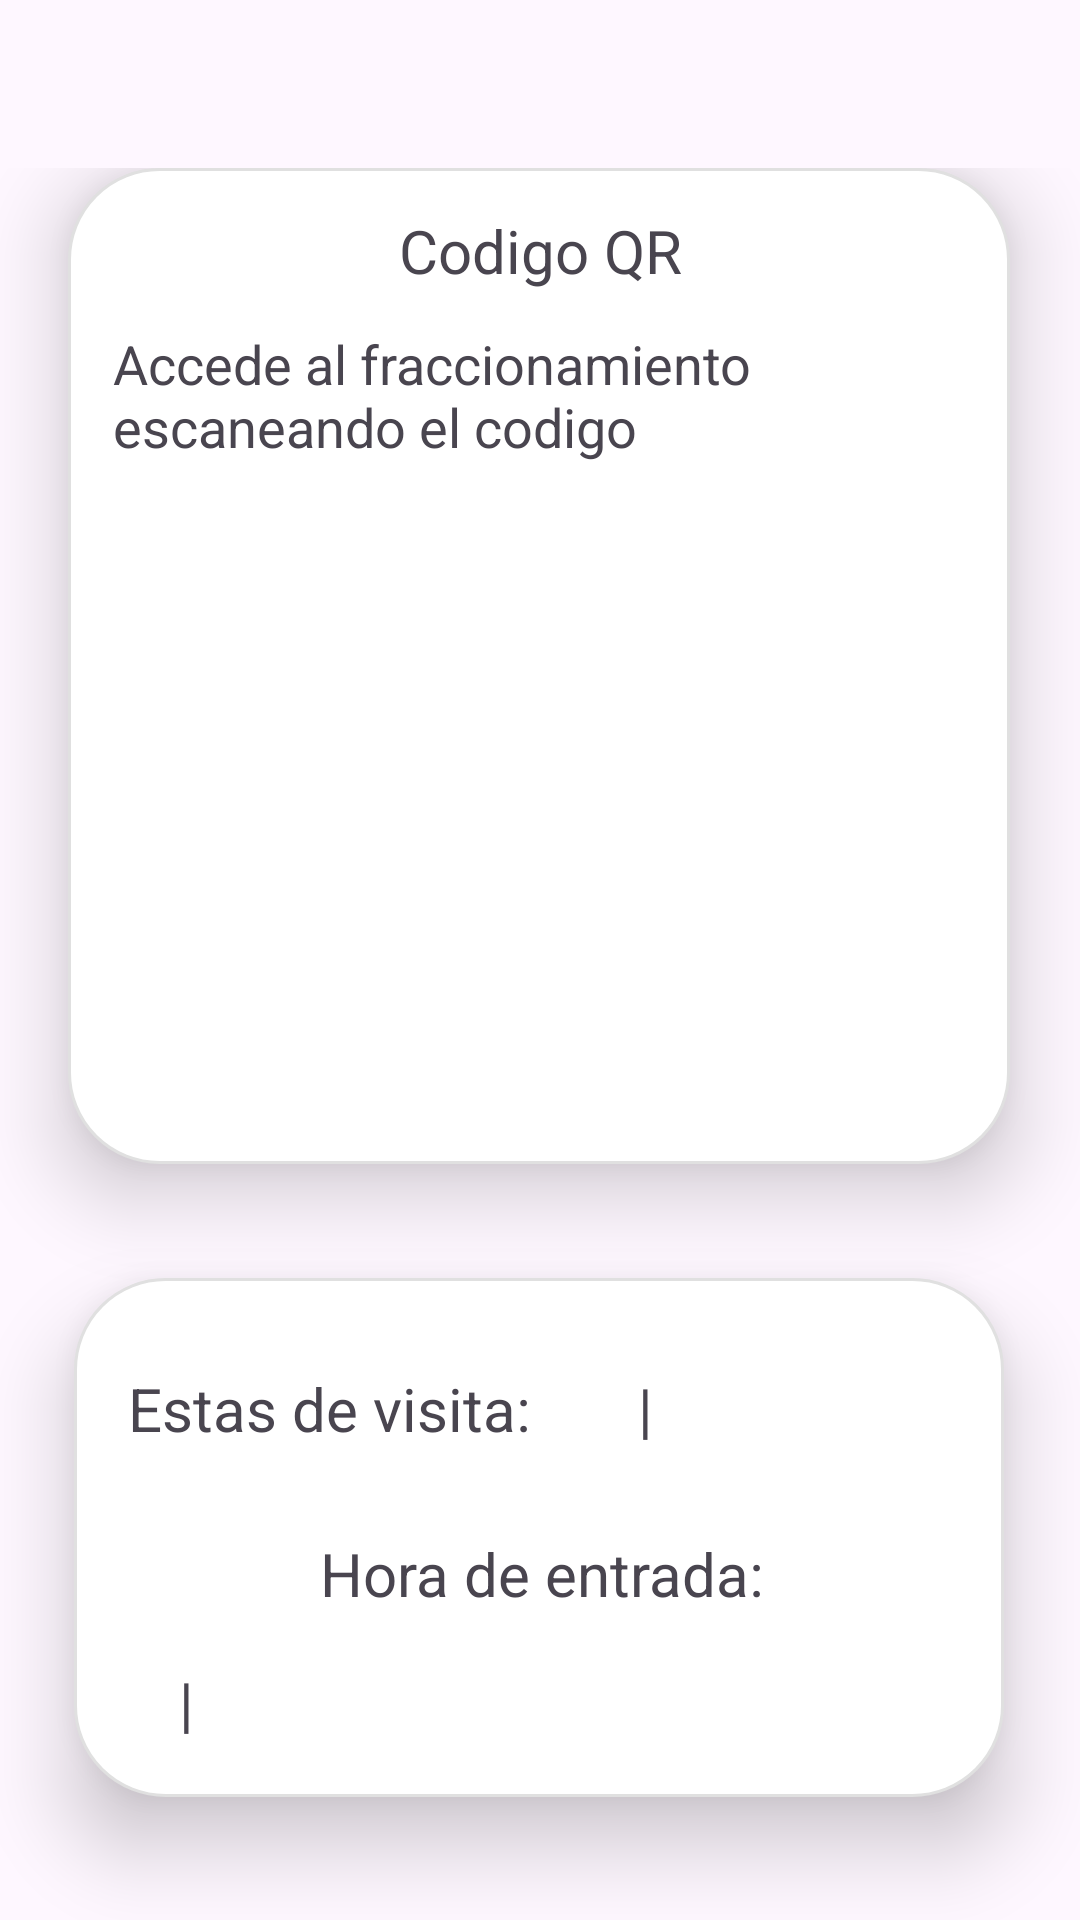

Produce the Android XML layout that renders to this screen, including the resource entries it uses.
<!-- AndroidManifest.xml: application theme Theme.IAcccess -->
<!-- res/layout/fragment_procesar_visita.xml -->
<?xml version="1.0" encoding="utf-8"?>
<androidx.core.widget.NestedScrollView
    xmlns:android="http://schemas.android.com/apk/res/android"
    xmlns:app="http://schemas.android.com/apk/res-auto"
    xmlns:tools="http://schemas.android.com/tools"
    android:layout_width="match_parent"
    android:layout_height="match_parent"
    android:paddingTop="?android:attr/actionBarSize"
    tools:context=".ProcesarVisita">

    <androidx.constraintlayout.widget.ConstraintLayout
        android:layout_width="match_parent"
        android:layout_height="wrap_content"
        tools:context=".ProcesarVisita">

    <androidx.constraintlayout.widget.ConstraintLayout
        android:id="@+id/contenedor1"
        android:elevation="16dp"
        android:layout_width="314dp"
        android:layout_height="332dp"
        android:layout_marginBottom="38dp"
        android:background="@drawable/contenedor"
        app:layout_constraintBottom_toTopOf="@+id/constraintLayout4"
        app:layout_constraintEnd_toEndOf="parent"
        app:layout_constraintHorizontal_bias="0.494"
        app:layout_constraintStart_toStartOf="parent"
        app:layout_constraintTop_toTopOf="parent"
        app:layout_constraintVertical_bias="1.0">

        <ImageView
            android:id="@+id/imgAccesoQR"
            android:layout_width="207dp"
            android:layout_height="183dp"
            app:layout_constraintBottom_toBottomOf="parent"
            app:layout_constraintEnd_toEndOf="parent"
            app:layout_constraintHorizontal_bias="0.504"
            app:layout_constraintStart_toStartOf="parent"
            app:layout_constraintTop_toBottomOf="@+id/textView9"
            app:layout_constraintVertical_bias="0.352"
            tools:src="@tools:sample/avatars" />

        <TextView
            android:id="@+id/textView8"
            android:layout_width="wrap_content"
            android:layout_height="wrap_content"
            android:layout_marginTop="12dp"
            android:text="@string/CodigoQR"
            android:textSize="20sp"
            app:layout_constraintEnd_toEndOf="parent"
            app:layout_constraintHorizontal_bias="0.502"
            app:layout_constraintStart_toStartOf="parent"
            app:layout_constraintTop_toTopOf="parent" />

        <TextView
            android:id="@+id/textView9"
            android:layout_width="283dp"
            android:layout_height="47dp"
            android:layout_marginTop="12dp"
            android:text="@string/procesarVistaInfo"
            android:textSize="18sp"
            app:layout_constraintEnd_toEndOf="parent"
            app:layout_constraintHorizontal_bias="0.483"
            app:layout_constraintStart_toStartOf="parent"
            app:layout_constraintTop_toBottomOf="@+id/textView8" />

    </androidx.constraintlayout.widget.ConstraintLayout>

    <androidx.constraintlayout.widget.ConstraintLayout
        android:id="@+id/constraintLayout4"
        android:elevation="16dp"
        android:layout_width="310dp"
        android:layout_height="173dp"
        android:layout_marginBottom="140dp"
        android:background="@drawable/contenedor"
        app:layout_constraintBottom_toBottomOf="parent"
        app:layout_constraintEnd_toEndOf="parent"
        app:layout_constraintHorizontal_bias="0.495"
        app:layout_constraintStart_toStartOf="parent">

        <TextView
            android:id="@+id/txtEntrada"
            android:layout_width="wrap_content"
            android:layout_height="wrap_content"
            android:layout_marginStart="28dp"
            android:layout_marginBottom="16dp"
            android:text=" | "
            android:textSize="20sp"
            app:layout_constraintBottom_toBottomOf="parent"
            app:layout_constraintStart_toStartOf="parent" />

        <TextView
            android:id="@+id/textView14"
            android:layout_width="wrap_content"
            android:layout_height="wrap_content"
            android:layout_marginStart="80dp"
            android:layout_marginTop="28dp"
            android:text="@string/horaDeEntrada"
            android:textSize="20sp"
            app:layout_constraintStart_toStartOf="parent"
            app:layout_constraintTop_toBottomOf="@+id/textView10" />

        <TextView
            android:id="@+id/txtVisita"
            android:layout_width="wrap_content"
            android:layout_height="wrap_content"
            android:layout_marginTop="28dp"
            android:layout_marginEnd="110dp"
            android:text=" | "
            android:textSize="20sp"
            app:layout_constraintEnd_toEndOf="parent"
            app:layout_constraintTop_toTopOf="parent" />

        <TextView
            android:id="@+id/textView10"
            android:layout_width="wrap_content"
            android:layout_height="wrap_content"
            android:layout_marginStart="16dp"
            android:layout_marginTop="28dp"
            android:text="@string/estasDeVisita"
            android:textSize="20sp"
            app:layout_constraintEnd_toStartOf="@+id/txtVisita"
            app:layout_constraintHorizontal_bias="0.0"
            app:layout_constraintStart_toStartOf="parent"
            app:layout_constraintTop_toTopOf="parent" />
    </androidx.constraintlayout.widget.ConstraintLayout>

    </androidx.constraintlayout.widget.ConstraintLayout>
</androidx.core.widget.NestedScrollView>
<!-- resources referenced by this layout -->
<resources>
  <!-- drawable contenedor (drawable) -->
  <shape xmlns:android="http://schemas.android.com/apk/res/android">
      <solid android:color="#FFFFFF" />
  
      <corners android:radius="30dp" />
  
      <stroke
          android:width="1dp"
          android:color="#E0E0E0" />
  
      <padding
  
          android:left="2dp"
          android:top="2dp"
          android:right="2dp"
          android:bottom="2dp" />
  </shape>
  <string name="CodigoQR">Codigo QR</string>
  <string name="estasDeVisita">Estas de visita: </string>
  <string name="horaDeEntrada">Hora de entrada:</string>
  <string name="procesarVistaInfo">Accede al fraccionamiento escaneando el codigo</string>
  <style name="Theme.IAcccess" parent="Base.Theme.IAcccess" />
  <style name="Base.Theme.IAcccess" parent="Theme.Material3.DayNight.NoActionBar">
          
          
  
          
          <item name="android:statusBarColor">#181A30</item> 
          
          <item name="android:windowLightStatusBar">false</item> 
  
      </style>
</resources>
